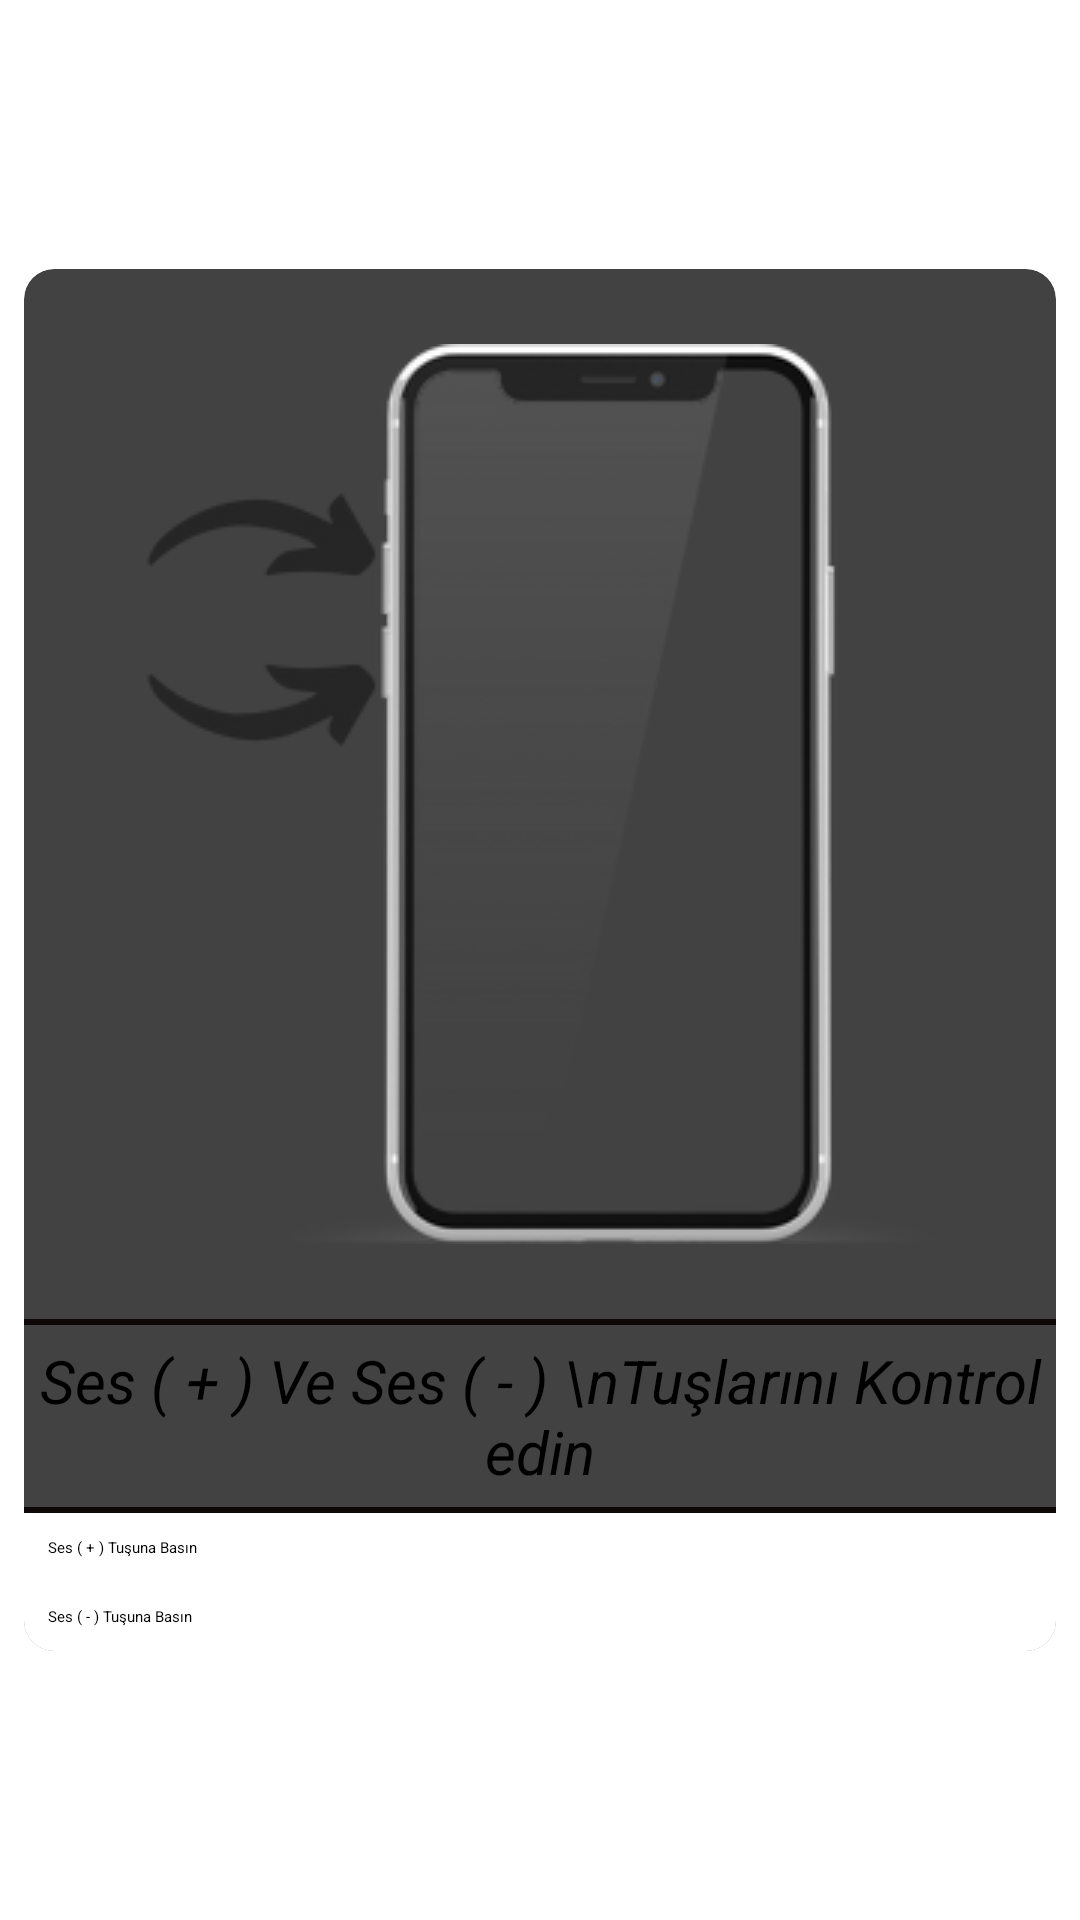

Layout XML and referenced resources for this Android screen:
<!-- AndroidManifest.xml: application theme Theme.Testapp -->
<!-- res/layout/activity_oto.xml -->
<?xml version="1.0" encoding="utf-8"?>
<RelativeLayout xmlns:android="http://schemas.android.com/apk/res/android"
    android:layout_width="match_parent"
    android:layout_height="match_parent"
    android:gravity="center"
    xmlns:app="http://schemas.android.com/apk/res-auto"
    android:orientation="vertical">

    <androidx.cardview.widget.CardView
        android:layout_width="wrap_content"
        android:layout_height="wrap_content"
        android:layout_margin="8dp"
        app:cardCornerRadius="10dp"
        app:cardElevation="20dp"
        app:layout_constraintBottom_toBottomOf="parent"
        app:layout_constraintEnd_toEndOf="parent"
        app:layout_constraintStart_toStartOf="parent"
        app:layout_constraintTop_toTopOf="parent">
        <LinearLayout
            android:layout_width="wrap_content"
            android:orientation="vertical"
            android:gravity="center"
            android:layout_height="wrap_content">

            <ImageButton
                android:id="@+id/imageView"
                android:layout_width="300dp"
                android:layout_height="350dp"
                android:layout_centerHorizontal="true"

                android:src="@drawable/volume_click_iimg" />
            <View

                android:layout_width="match_parent"
                android:layout_height="2dp"
                android:background="#0E0707" />
            <TextView
                android:layout_width="wrap_content"
                android:layout_height="wrap_content"
                android:layout_marginTop="5dp"
                android:text="Ses ( + ) Ve Ses ( - ) \nTuşlarını Kontrol edin"
                android:textSize="20dp"
                android:textAlignment="center"
                android:textStyle="italic" />
            <View
                android:layout_marginTop="5dp"
                android:layout_width="match_parent"
                android:layout_height="2dp"
                android:background="#0E0707" />
            <LinearLayout
                android:layout_width="match_parent"
                android:layout_height="wrap_content"
                android:orientation="horizontal">

                <TextView
                    android:id="@+id/textVolumeUp"
                    android:layout_width="0dp"
                    android:layout_height="wrap_content"
                    android:layout_weight="1"
                    android:background="@color/white"
                    android:padding="8dp"
                    android:text="Ses ( + ) Tuşuna Basın"
                    android:textColor="@color/black" />

                <TextView
                    android:id="@+id/textVolumeUpSuccses"
                    android:layout_width="0dp"
                    android:layout_height="wrap_content"
                    android:layout_weight="1"
                    android:background="#58A058"
                    android:padding="8dp"
                    android:gravity="center"
                    android:text=""
                    android:visibility="gone"
                    android:textColor="#FFFFFF" />
            </LinearLayout>

            <LinearLayout
                android:layout_width="match_parent"
                android:layout_height="wrap_content"
                android:layout_alignParentBottom="true"

                android:orientation="horizontal">

                <TextView
                    android:id="@+id/txtVolumeDown"
                    android:layout_width="0dp"
                    android:layout_height="wrap_content"
                    android:layout_weight="1"
                    android:background="#FEFFFE"
                    android:padding="8dp"
                    android:text="Ses ( - ) Tuşuna Basın"
                    android:textColor="#000000" />

                <TextView
                    android:id="@+id/tvVolumeDownResult"
                    android:layout_width="0dp"
                    android:layout_height="wrap_content"
                    android:layout_weight="1"
                    android:background="#58A058"
                    android:padding="8dp"
                    android:text=""
                    android:visibility="gone"
                    android:textColor="#FFFFFF"
                    android:gravity="center"/>
            </LinearLayout>
        </LinearLayout>
    </androidx.cardview.widget.CardView>







</RelativeLayout>
<!-- resources referenced by this layout -->
<resources>
  <color name="black">#FF000000</color>
  <color name="white">#FFFFFFFF</color>
  <!-- drawable volume_click_iimg: png bitmap (drawable, 32064 bytes) -->
</resources>
